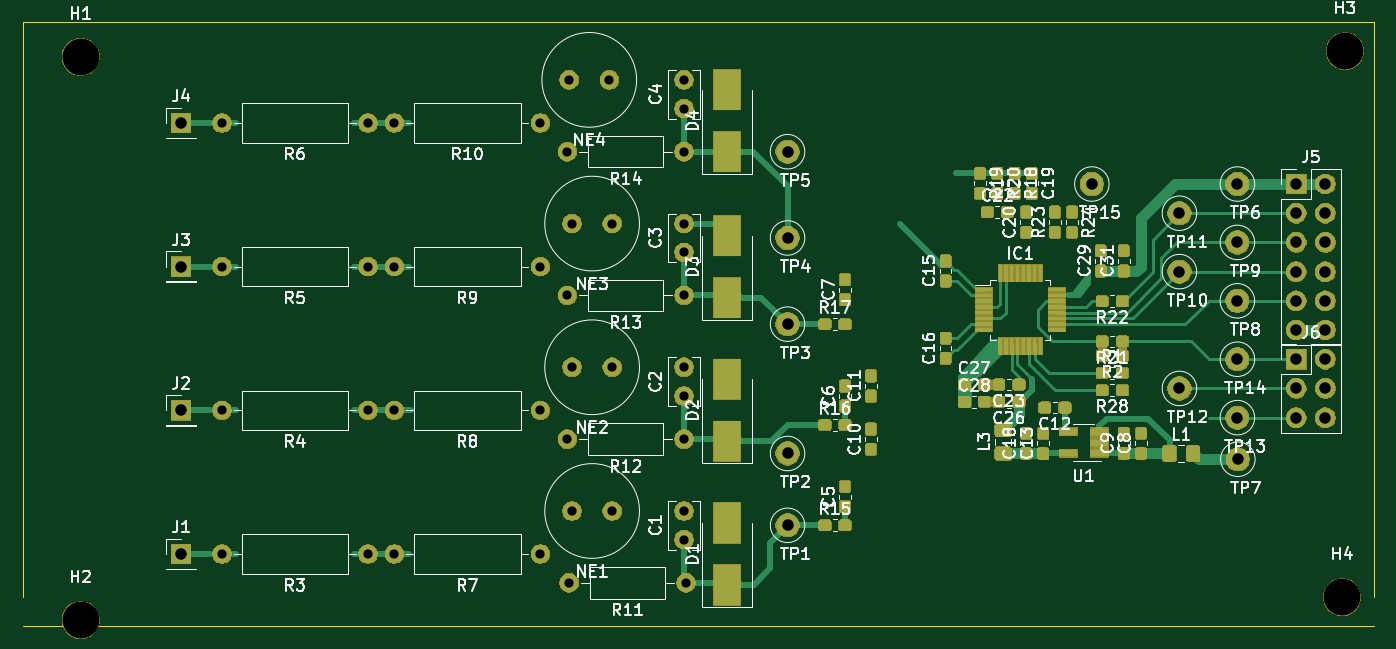
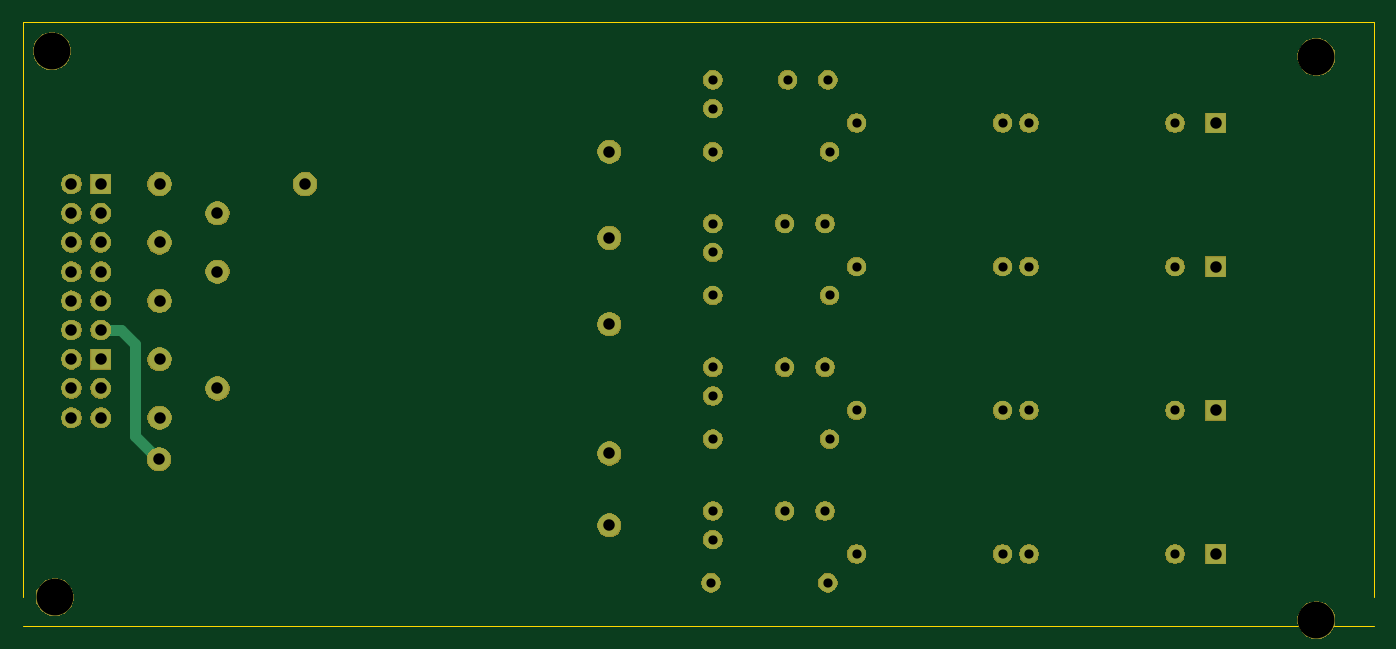
Circuit board: 11 layer files. Board 117.5 x 52.5 mm.
- bottom_copper: egc_ads1292-B_Cu.gbr (2786 bytes)
- bottom_mask: egc_ads1292-B_Mask.gbr (65580 bytes)
- paste: egc_ads1292-B_Paste.gbr (467 bytes)
- bottom_silk: egc_ads1292-B_SilkS.gbr (468 bytes)
- outline: egc_ads1292-Edge_Cuts.gbr (608 bytes)
- top_copper: egc_ads1292-F_Cu.gbr (183364 bytes)
- top_mask: egc_ads1292-F_Mask.gbr (149254 bytes)
- paste: egc_ads1292-F_Paste.gbr (167412 bytes)
- top_silk: egc_ads1292-F_SilkS.gbr (74062 bytes)
- drill: egc_ads1292-NPTH.drl (346 bytes)
- drill: egc_ads1292-PTH.drl (1271 bytes)

=== bottom_copper: egc_ads1292-B_Cu.gbr ===
%TF.GenerationSoftware,KiCad,Pcbnew,(5.1.5-0)*%
%TF.CreationDate,2020-04-03T13:37:13+02:00*%
%TF.ProjectId,egc_ads1292,6567635f-6164-4733-9132-39322e6b6963,rev?*%
%TF.SameCoordinates,PX23c3460PY8f0d180*%
%TF.FileFunction,Copper,L2,Bot*%
%TF.FilePolarity,Positive*%
%FSLAX46Y46*%
G04 Gerber Fmt 4.6, Leading zero omitted, Abs format (unit mm)*
G04 Created by KiCad (PCBNEW (5.1.5-0)) date 2020-04-03 13:37:13*
%MOMM*%
%LPD*%
G04 APERTURE LIST*
%ADD10O,1.600000X1.600000*%
%ADD11C,1.600000*%
%ADD12O,1.700000X1.700000*%
%ADD13R,1.700000X1.700000*%
%ADD14C,2.000000*%
%ADD15C,1.000000*%
G04 APERTURE END LIST*
D10*
X47340000Y41250000D03*
D11*
X57500000Y41250000D03*
D10*
X32300000Y31250000D03*
D11*
X45000000Y31250000D03*
D10*
X32300000Y18750000D03*
D11*
X45000000Y18750000D03*
D10*
X32300000Y6250000D03*
D11*
X45000000Y6250000D03*
D10*
X17300000Y43750000D03*
D11*
X30000000Y43750000D03*
X47750000Y22500000D03*
X51250000Y22500000D03*
X47750000Y10000000D03*
X51250000Y10000000D03*
X57500000Y22500000D03*
X57500000Y20000000D03*
D12*
X113290000Y18120000D03*
X110750000Y18120000D03*
X113290000Y20660000D03*
X110750000Y20660000D03*
X113290000Y23200000D03*
D13*
X110750000Y23200000D03*
D14*
X92970000Y38440000D03*
X105630000Y23200000D03*
X105630000Y18120000D03*
X100590000Y20660000D03*
X100590000Y35900000D03*
X100590000Y30820000D03*
X105630000Y33360000D03*
X105630000Y28280000D03*
X105670000Y14500000D03*
X105630000Y38440000D03*
X66500000Y41250000D03*
X66500000Y33750000D03*
X66500000Y26250000D03*
X66500000Y15000000D03*
X66500000Y8750000D03*
D12*
X113290000Y25740000D03*
X110750000Y25740000D03*
X113290000Y28280000D03*
X110750000Y28280000D03*
X113290000Y30820000D03*
X110750000Y30820000D03*
X113290000Y33360000D03*
X110750000Y33360000D03*
X113290000Y35900000D03*
X110750000Y35900000D03*
X113290000Y38440000D03*
D13*
X110750000Y38440000D03*
X13750000Y43750000D03*
X13750000Y31250000D03*
X13750000Y18750000D03*
X13750000Y6250000D03*
D11*
X47500000Y47500000D03*
X51000000Y47500000D03*
X47750000Y35000000D03*
X51250000Y35000000D03*
D10*
X32300000Y43750000D03*
D11*
X45000000Y43750000D03*
D10*
X17300000Y31250000D03*
D11*
X30000000Y31250000D03*
D10*
X17300000Y18750000D03*
D11*
X30000000Y18750000D03*
D10*
X17300000Y6250000D03*
D11*
X30000000Y6250000D03*
X57660000Y3750000D03*
D10*
X47500000Y3750000D03*
D11*
X57500000Y16250000D03*
D10*
X47340000Y16250000D03*
X47340000Y28750000D03*
D11*
X57500000Y28750000D03*
X57500000Y7500000D03*
X57500000Y10000000D03*
X57500000Y32500000D03*
X57500000Y35000000D03*
X57500000Y47500000D03*
X57500000Y45000000D03*
D15*
X108990000Y25740000D02*
X110750000Y25740000D01*
X107750000Y24500000D02*
X108990000Y25740000D01*
X107750000Y16500000D02*
X107750000Y24500000D01*
X106250000Y15000000D02*
X107750000Y16500000D01*
X105670000Y15000000D02*
X106250000Y15000000D01*
M02*

=== bottom_mask: egc_ads1292-B_Mask.gbr (65580 bytes, source omitted) ===
=== paste: egc_ads1292-B_Paste.gbr ===
%TF.GenerationSoftware,KiCad,Pcbnew,(5.1.5-0)*%
%TF.CreationDate,2020-04-03T13:37:13+02:00*%
%TF.ProjectId,egc_ads1292,6567635f-6164-4733-9132-39322e6b6963,rev?*%
%TF.SameCoordinates,PX23c3460PY8f0d180*%
%TF.FileFunction,Paste,Bot*%
%TF.FilePolarity,Positive*%
%FSLAX46Y46*%
G04 Gerber Fmt 4.6, Leading zero omitted, Abs format (unit mm)*
G04 Created by KiCad (PCBNEW (5.1.5-0)) date 2020-04-03 13:37:13*
%MOMM*%
%LPD*%
G04 APERTURE LIST*
G04 APERTURE END LIST*
M02*

=== bottom_silk: egc_ads1292-B_SilkS.gbr ===
%TF.GenerationSoftware,KiCad,Pcbnew,(5.1.5-0)*%
%TF.CreationDate,2020-04-03T13:37:13+02:00*%
%TF.ProjectId,egc_ads1292,6567635f-6164-4733-9132-39322e6b6963,rev?*%
%TF.SameCoordinates,PX23c3460PY8f0d180*%
%TF.FileFunction,Legend,Bot*%
%TF.FilePolarity,Positive*%
%FSLAX46Y46*%
G04 Gerber Fmt 4.6, Leading zero omitted, Abs format (unit mm)*
G04 Created by KiCad (PCBNEW (5.1.5-0)) date 2020-04-03 13:37:13*
%MOMM*%
%LPD*%
G04 APERTURE LIST*
G04 APERTURE END LIST*
M02*

=== outline: egc_ads1292-Edge_Cuts.gbr ===
%TF.GenerationSoftware,KiCad,Pcbnew,(5.1.5-0)*%
%TF.CreationDate,2020-04-03T13:37:13+02:00*%
%TF.ProjectId,egc_ads1292,6567635f-6164-4733-9132-39322e6b6963,rev?*%
%TF.SameCoordinates,PX23c3460PY8f0d180*%
%TF.FileFunction,Profile,NP*%
%FSLAX46Y46*%
G04 Gerber Fmt 4.6, Leading zero omitted, Abs format (unit mm)*
G04 Created by KiCad (PCBNEW (5.1.5-0)) date 2020-04-03 13:37:13*
%MOMM*%
%LPD*%
G04 APERTURE LIST*
%ADD10C,0.050000*%
G04 APERTURE END LIST*
D10*
X117500000Y2500000D02*
X117500000Y52500000D01*
X117500000Y52500000D02*
X0Y52500000D01*
X0Y0D02*
X117500000Y0D01*
X0Y52500000D02*
X0Y2500000D01*
M02*

=== top_copper: egc_ads1292-F_Cu.gbr (183364 bytes, source omitted) ===
=== top_mask: egc_ads1292-F_Mask.gbr (149254 bytes, source omitted) ===
=== paste: egc_ads1292-F_Paste.gbr (167412 bytes, source omitted) ===
=== top_silk: egc_ads1292-F_SilkS.gbr (74062 bytes, source omitted) ===
=== drill: egc_ads1292-NPTH.drl ===
M48
; DRILL file {KiCad (5.1.5-0)} date Freitag, 03. April 2020 um 13:37:04
; FORMAT={-:-/ absolute / metric / decimal}
; #@! TF.CreationDate,2020-04-03T13:37:04+02:00
; #@! TF.GenerationSoftware,Kicad,Pcbnew,(5.1.5-0)
; #@! TF.FileFunction,NonPlated,1,2,NPTH
FMAT,2
METRIC
T1C3.200
%
G90
G05
T1
X114.75Y2.5
X115.0Y50.0
X5.0Y0.5
X5.0Y49.5
T0
M30

=== drill: egc_ads1292-PTH.drl ===
M48
; DRILL file {KiCad (5.1.5-0)} date Freitag, 03. April 2020 um 13:37:04
; FORMAT={-:-/ absolute / metric / decimal}
; #@! TF.CreationDate,2020-04-03T13:37:04+02:00
; #@! TF.GenerationSoftware,Kicad,Pcbnew,(5.1.5-0)
; #@! TF.FileFunction,Plated,1,2,PTH
FMAT,2
METRIC
T1C0.800
T2C1.000
%
G90
G05
T1
X47.34Y16.25
X57.5Y16.25
X47.75Y22.5
X51.25Y22.5
X57.5Y22.5
X57.5Y20.0
X32.3Y6.25
X45.0Y6.25
X47.34Y28.75
X57.5Y28.75
X32.3Y31.25
X45.0Y31.25
X57.5Y10.0
X57.5Y7.5
X47.34Y41.25
X57.5Y41.25
X57.5Y47.5
X57.5Y45.0
X47.75Y10.0
X51.25Y10.0
X47.5Y47.5
X51.0Y47.5
X17.3Y43.75
X30.0Y43.75
X57.5Y35.0
X57.5Y32.5
X32.3Y18.75
X45.0Y18.75
X32.3Y43.75
X45.0Y43.75
X17.3Y31.25
X30.0Y31.25
X17.3Y18.75
X30.0Y18.75
X47.75Y35.0
X51.25Y35.0
X17.3Y6.25
X30.0Y6.25
X47.5Y3.75
X57.66Y3.75
T2
X105.63Y38.44
X105.63Y18.12
X13.75Y6.25
X66.5Y26.25
X110.75Y23.2
X110.75Y20.66
X110.75Y18.12
X113.29Y23.2
X113.29Y20.66
X113.29Y18.12
X105.63Y33.36
X66.5Y41.25
X13.75Y43.75
X100.59Y20.66
X92.97Y38.44
X66.5Y15.0
X110.75Y38.44
X110.75Y35.9
X110.75Y33.36
X110.75Y30.82
X110.75Y28.28
X110.75Y25.74
X113.29Y38.44
X113.29Y35.9
X113.29Y33.36
X113.29Y30.82
X113.29Y28.28
X113.29Y25.74
X13.75Y18.75
X100.59Y35.9
X105.63Y23.2
X66.5Y8.75
X105.63Y28.28
X105.67Y14.5
X66.5Y33.75
X13.75Y31.25
X100.59Y30.82
T0
M30

